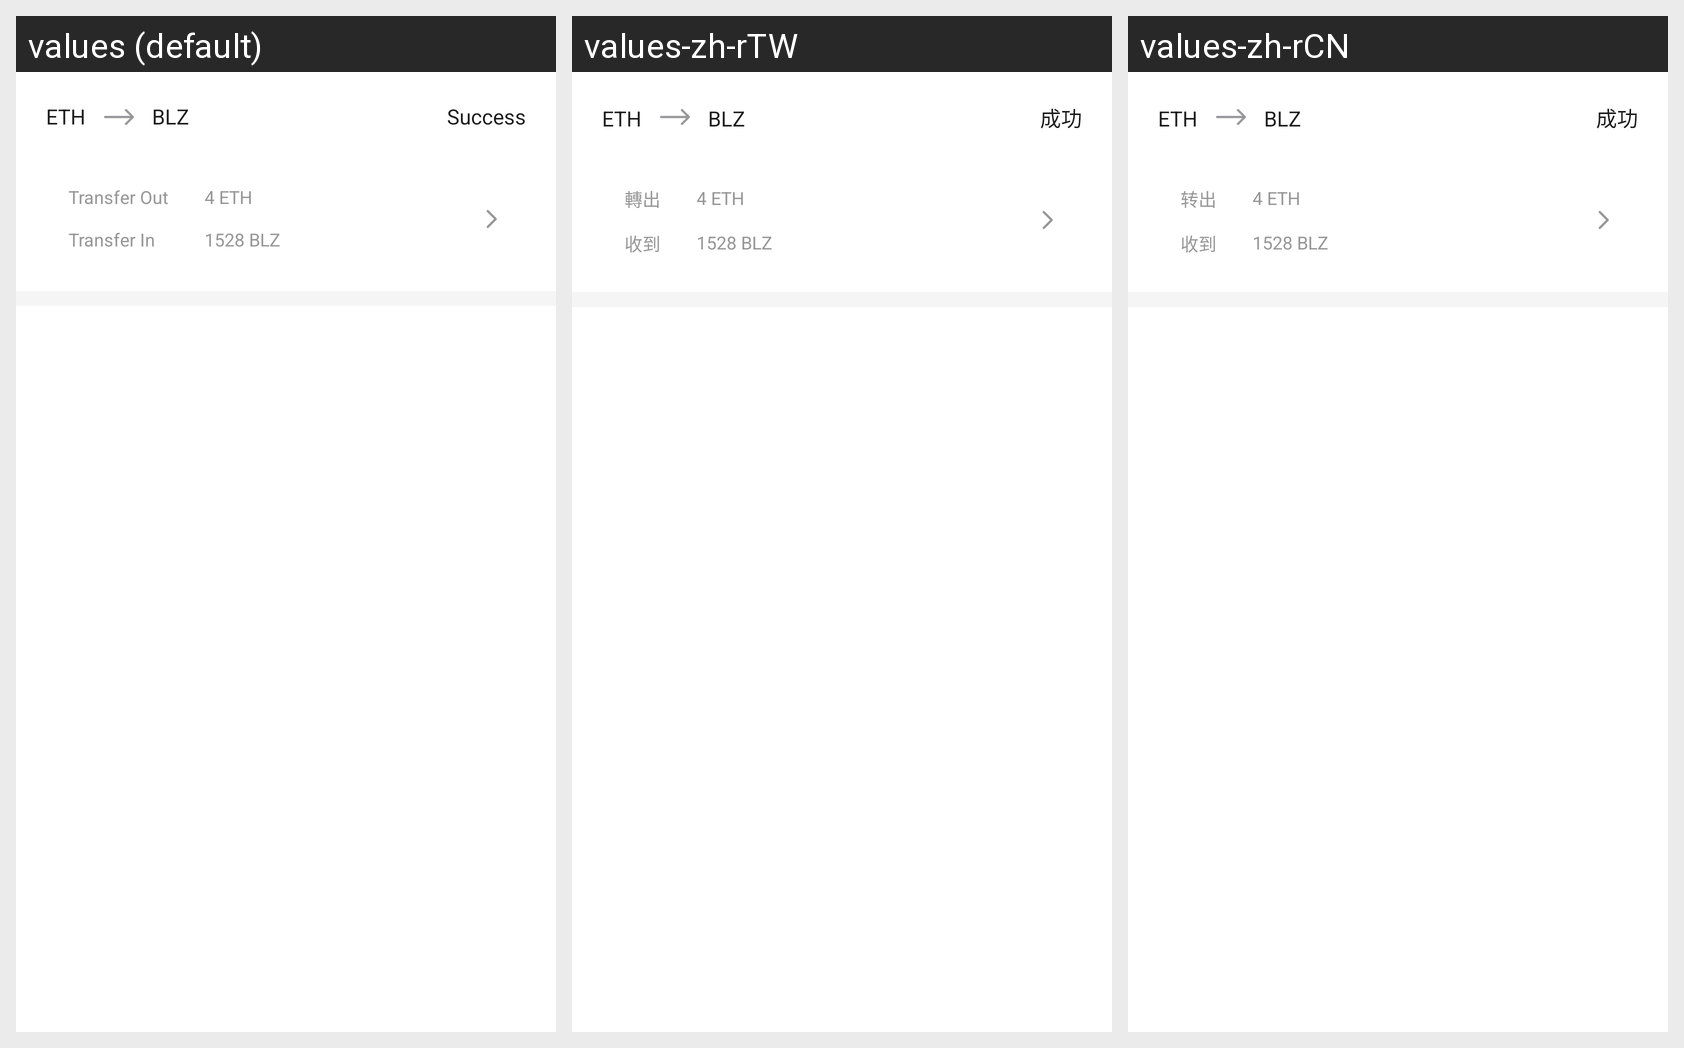

The Android screen above is rendered under several locales of the same app. Produce the string resources it draws, with the default and per-locale values.
Android screen res/layout/swap_item.xml rendered under 3 locales, left to right: values (default), values-zh-rTW, values-zh-rCN. Device: Nexus 5 (rendered at 1080×1920; each locale shown at half size, 540×960, under a caption strip naming it); theme Theme.Value.
Strings drawn on this screen, with the default value and each locale's value (text and hints the layout hard-codes, and strings that could not be matched under every locale, appear in the picture but are not listed):

packing_success
  values: Success
  values-zh-rTW: 成功
  values-zh-rCN: 成功

transfer_out
  values: Transfer Out
  values-zh-rTW: 轉出
  values-zh-rCN: 转出

transfer_in
  values: Transfer In
  values-zh-rTW: 收到
  values-zh-rCN: 收到
